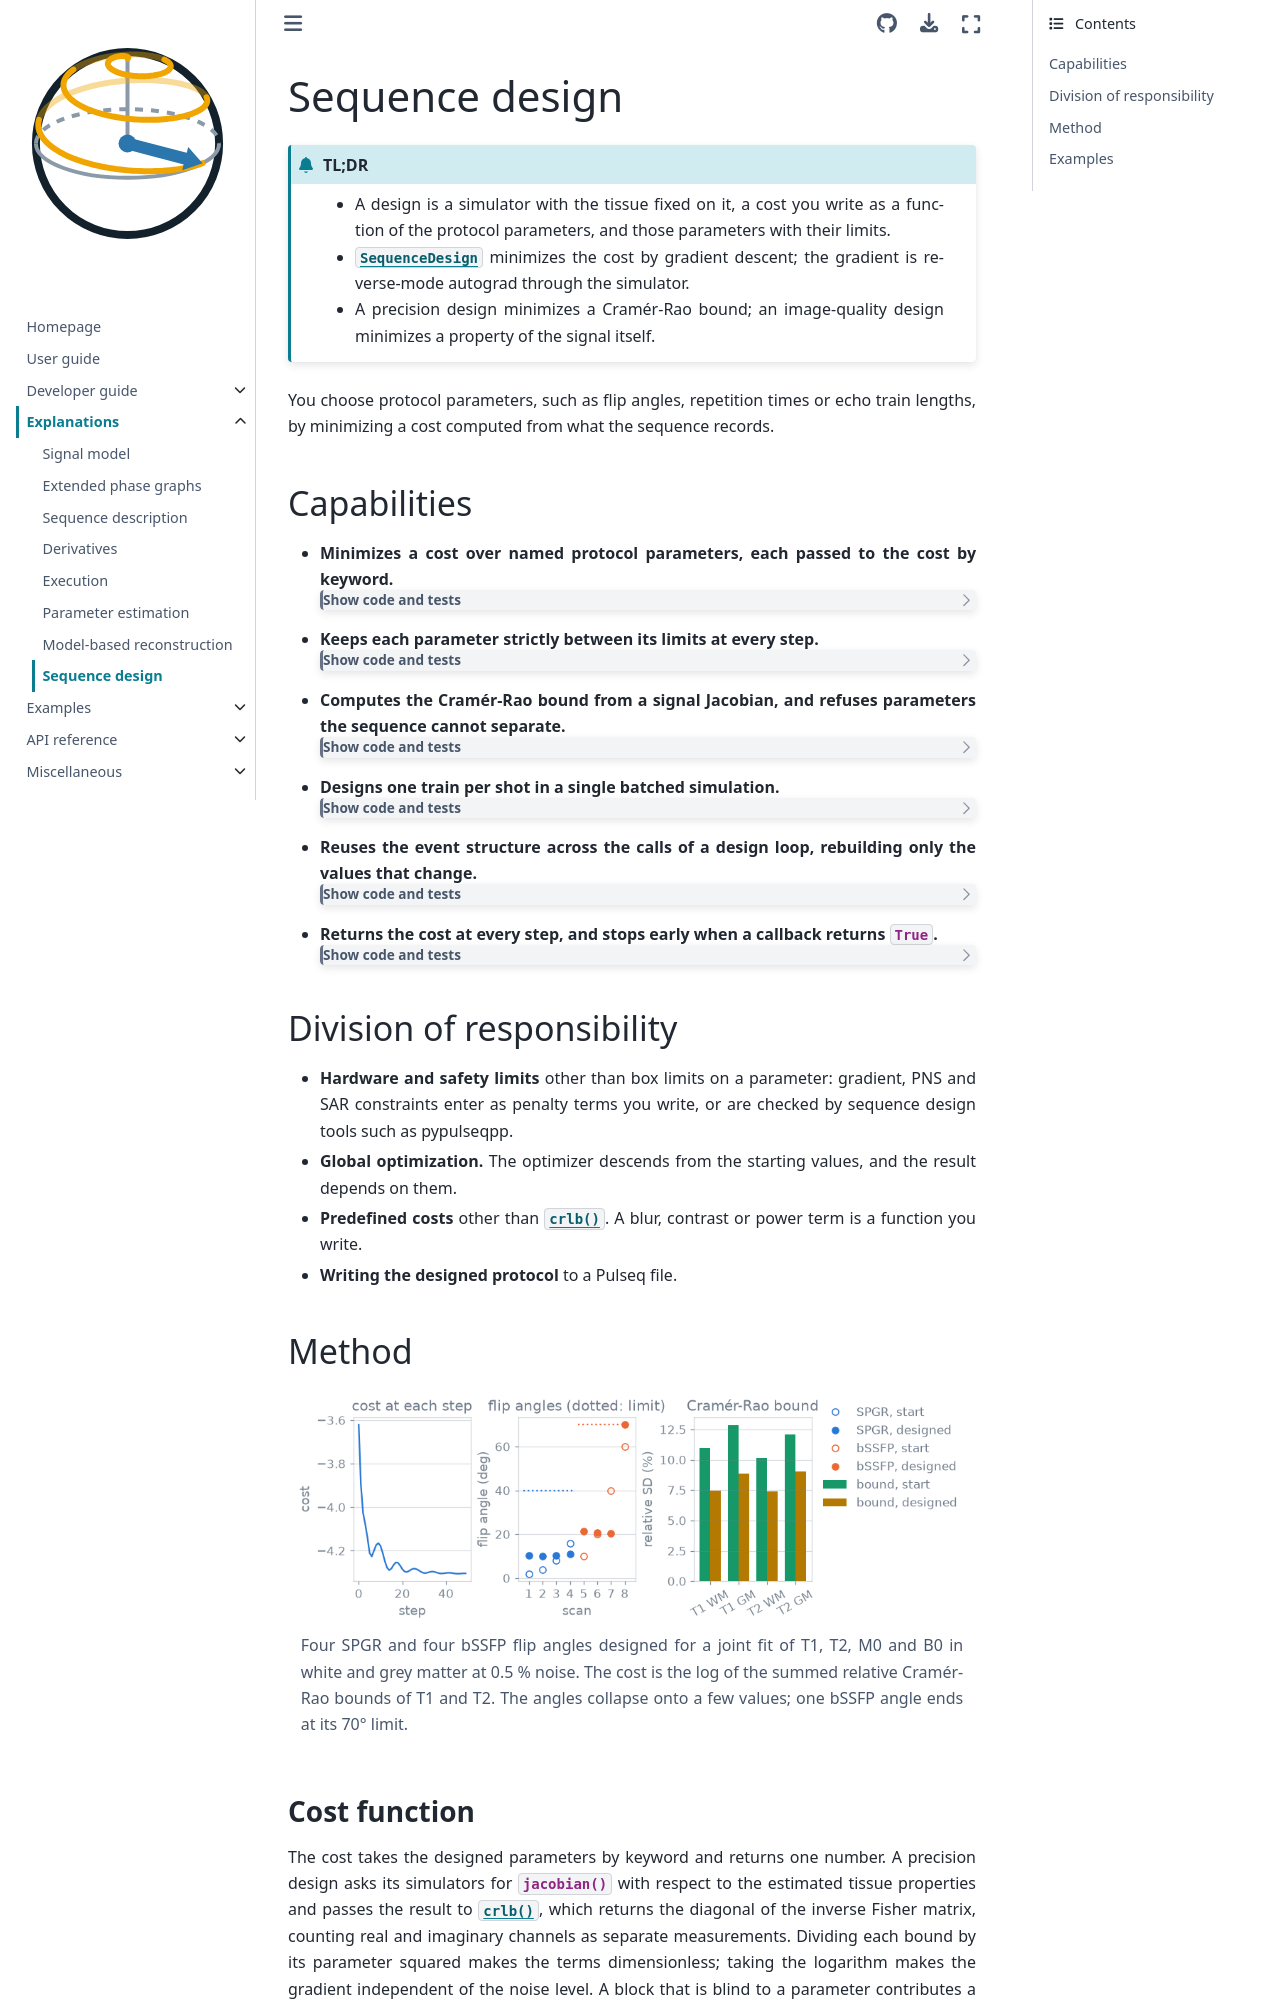

repository: INFN-MRI/torchsim · page: v0.0.11/explanations/sequence-design.html · generator: sphinx

# Sequence design

```{admonition} TL;DR
:class: tldr

- A design is a simulator with the tissue fixed on it, a cost you write as a function of the protocol parameters, and those parameters with their limits.
- {class}`~blochsim.optim.SequenceDesign` minimizes the cost by gradient descent; the gradient is reverse-mode autograd through the simulator.
- A precision design minimizes a Cramér-Rao bound; an image-quality design minimizes a property of the signal itself.
```

You choose protocol parameters, such as flip angles, repetition times or echo
train lengths, by minimizing a cost computed from what the sequence records.

## Capabilities

::::{container} capabilities

- **Minimizes a cost over named protocol parameters, each passed to the cost by keyword.**

  :::{dropdown} Show code and tests
  Code: {class}`~blochsim.optim.SequenceDesign`. Tests: *a design lowers the cost it was given*; *several parameters are designed together* (`test_design.py`).
  :::
- **Keeps each parameter strictly between its limits at every step.**

  :::{dropdown} Show code and tests
  Code: {class}`~blochsim.optim.Bounded`. Test: *the limits hold at every step* (`test_design.py`).
  :::
- **Computes the Cramér-Rao bound from a signal Jacobian, and refuses parameters the sequence cannot separate.**

  :::{dropdown} Show code and tests
  Code: {func}`~blochsim.optim.crlb`. Tests: *the bound is the variance a fit actually reaches*; *parameters no sequence can tell apart are refused* (`test_design.py`).
  :::
- **Designs one train per shot in a single batched simulation.**

  :::{dropdown} Show code and tests
  Code: {class}`~blochsim.optim.SequenceDesign`, {class}`~blochsim.optim.Bounded`. Test: *a batch of trains is designed in one simulation* (`test_design.py`).
  :::
- **Reuses the event structure across the calls of a design loop, rebuilding only the values that change.**

  :::{dropdown} Show code and tests
  Code: {meth}`~blochsim.Simulator.simulate`. Tests: *a resolved simulator answers what the plain one does* (`test_binding.py`); *an image quality design fits in its budget* (`test_design.py`).
  :::
- **Returns the cost at every step, and stops early when a callback returns `True`.**

  :::{dropdown} Show code and tests
  Code: {meth}`~blochsim.optim.SequenceDesign.minimize`. Test: *a callback can stop early* (`test_design.py`).
  :::

::::

## Division of responsibility

- **Hardware and safety limits** other than box limits on a parameter: gradient, PNS and SAR constraints enter as penalty terms you write, or are checked by sequence design tools such as pypulseqpp.
- **Global optimization.** The optimizer descends from the starting values, and the result depends on them.
- **Predefined costs** other than {func}`~blochsim.optim.crlb`. A blur, contrast or power term is a function you write.
- **Writing the designed protocol** to a Pulseq file.

## Method

```{figure} /generated/figures/sequence_design.png
:width: 100%
:alt: Cost against step, the start and designed flip angles of four SPGR and four bSSFP scans, and the relative Cramér-Rao bound on T1 and T2 before and after.

Four SPGR and four bSSFP flip angles designed for a joint fit of T1, T2, M0
and B0 in white and grey matter at 0.5 % noise. The cost is the log of the
summed relative Cramér-Rao bounds of T1 and T2. The angles collapse onto a few
values; one bSSFP angle ends at its 70° limit.
```
